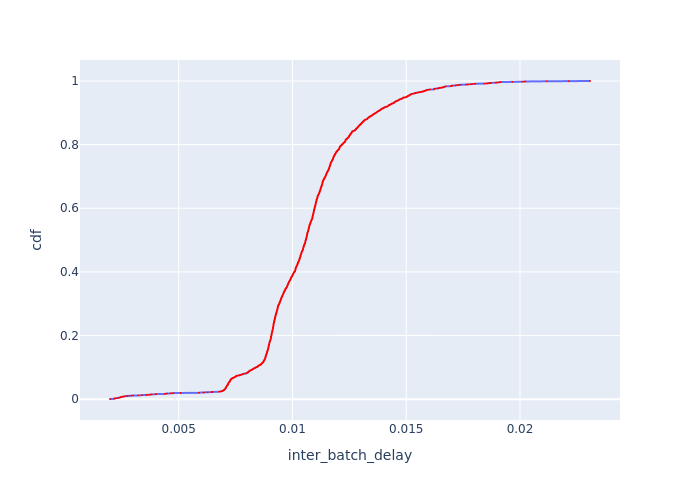

Data behind this chart, as committed beside it:
Batch Id, inter_batch_delay, cdf
2766, 0.001981, 0.0004531
1955, 0.002159, 0.0009062
2544, 0.00217, 0.001359
2162, 0.002181, 0.001812
2277, 0.002188, 0.002266
2371, 0.002227, 0.002719
2862, 0.00231, 0.003172
1252, 0.002328, 0.003625
2503, 0.002335, 0.004078
3126, 0.002414, 0.004531
1571, 0.002415, 0.004984
1475, 0.00242, 0.005437
1563, 0.002428, 0.00589
1251, 0.002462, 0.006343
2991, 0.002476, 0.006797
1493, 0.00251, 0.00725
2876, 0.002551, 0.007703
2161, 0.002572, 0.008156
1901, 0.002604, 0.008609
2375, 0.00265, 0.009062
2981, 0.002659, 0.009515
2800, 0.002739, 0.009968
2495, 0.002825, 0.01042
2013, 0.002929, 0.01087
2658, 0.00299, 0.01133
2226, 0.003214, 0.01178
2511, 0.003355, 0.01223
2746, 0.003383, 0.01269
1453, 0.003572, 0.01314
1551, 0.00366, 0.01359
1237, 0.003746, 0.01405
2088, 0.003778, 0.0145
1236, 0.003815, 0.01495
2319, 0.003975, 0.01541
2225, 0.004011, 0.01586
1978, 0.004394, 0.01631
1782, 0.004413, 0.01676
2801, 0.004429, 0.01722
1234, 0.004494, 0.01767
2042, 0.004626, 0.01812
1817, 0.00471, 0.01858
1235, 0.004771, 0.01903
2982, 0.005086, 0.01948
1861, 0.005893, 0.01994
1735, 0.005893, 0.02039
1535, 0.00608, 0.02084
3393, 0.006146, 0.0213
3127, 0.006277, 0.02175
2337, 0.006441, 0.0222
1242, 0.006487, 0.02266
3409, 0.006774, 0.02311
1233, 0.006786, 0.02356
3345, 0.006841, 0.02401
3365, 0.006872, 0.02447
3341, 0.006879, 0.02492
3368, 0.006894, 0.02537
3377, 0.006926, 0.02583
3380, 0.006946, 0.02628
3320, 0.006949, 0.02673
3330, 0.006959, 0.02719
... 2,147 more rows
